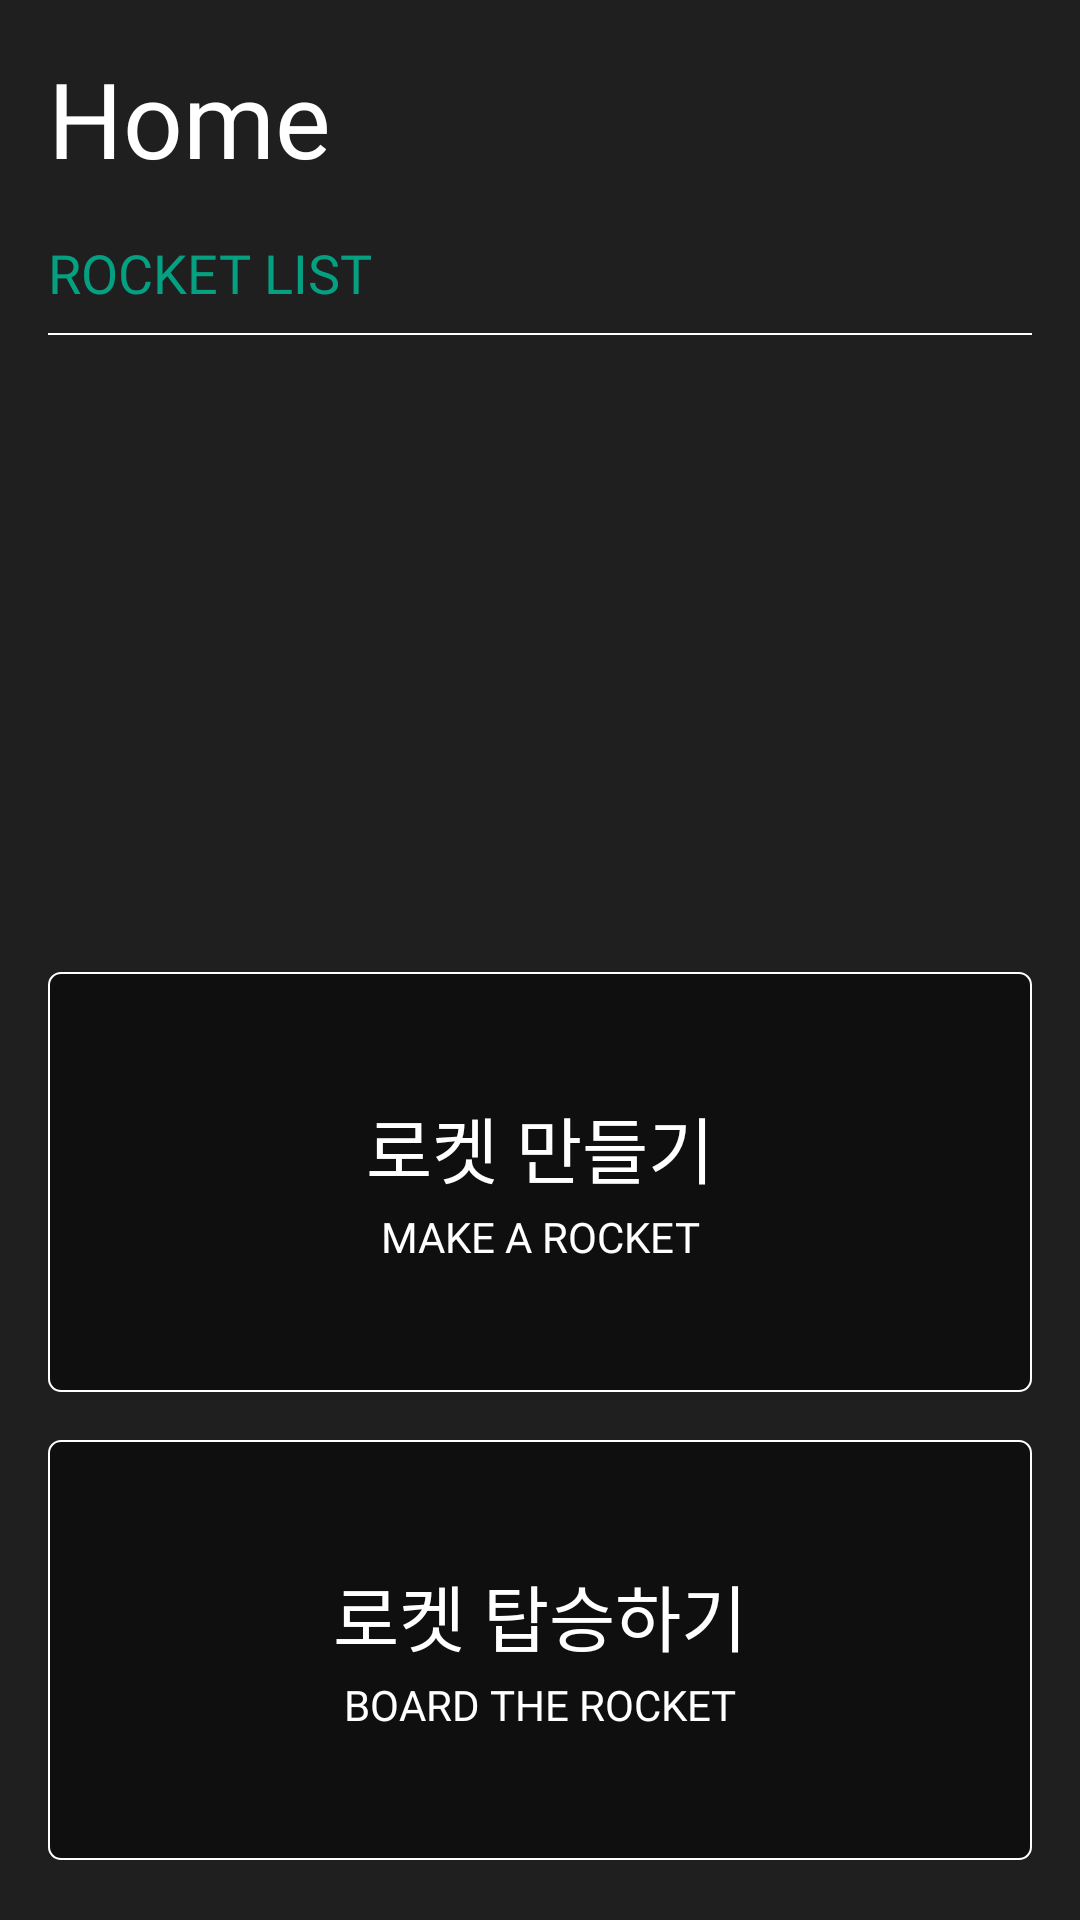

Write the Android layout XML for this screen, with the resource values it uses.
<!-- AndroidManifest.xml: application theme Theme.Voyager -->
<!-- res/layout/activity_main.xml -->
<?xml version="1.0" encoding="utf-8"?>
<layout xmlns:android="http://schemas.android.com/apk/res/android"
    xmlns:app="http://schemas.android.com/apk/res-auto"
    xmlns:tools="http://schemas.android.com/tools">

    <androidx.constraintlayout.widget.ConstraintLayout
        android:layout_width="match_parent"
        android:layout_height="match_parent"
        android:background="@color/background"
        tools:context=".ui.home.MainActivity">

        <TextView
            android:id="@+id/textView3"
            style="@style/Voyager.ProtoMono.SemiBold.18.TextView"
            android:layout_width="wrap_content"
            android:layout_height="wrap_content"
            android:layout_marginStart="16dp"
            android:layout_marginTop="16dp"
            android:text="Home"
            android:textColor="@color/white"
            android:textSize="35sp"
            app:layout_constraintStart_toStartOf="parent"
            app:layout_constraintTop_toTopOf="parent" />

        <TextView
            android:id="@+id/textView4"
            style="@style/Voyager.ProtoMono.SemiBold.18.TextView"
            android:layout_width="wrap_content"
            android:layout_height="wrap_content"
            android:layout_marginStart="16dp"
            android:layout_marginTop="16dp"
            android:text="ROCKET LIST"
            android:textColor="@color/main_color"
            app:layout_constraintStart_toStartOf="parent"
            app:layout_constraintTop_toBottomOf="@+id/textView3" />

        <View
            android:id="@+id/view"
            android:layout_width="0dp"
            android:layout_height="0.5dp"
            android:layout_marginStart="16dp"
            android:layout_marginTop="8dp"
            android:layout_marginEnd="16dp"
            android:background="@color/white"
            app:layout_constraintEnd_toEndOf="parent"
            app:layout_constraintStart_toStartOf="parent"
            app:layout_constraintTop_toBottomOf="@+id/textView4" />

        <androidx.recyclerview.widget.RecyclerView
            android:id="@+id/rv_rocket_list"
            android:layout_width="0dp"
            android:layout_height="0dp"
            android:layout_marginStart="16dp"
            android:layout_marginEnd="16dp"
            android:layout_marginBottom="20dp"
            app:layout_constraintBottom_toTopOf="@+id/btn_make_rocket"
            app:layout_constraintEnd_toEndOf="parent"
            app:layout_constraintStart_toStartOf="parent"
            app:layout_constraintTop_toBottomOf="@+id/view"
            tools:listitem="@layout/item_rocket" />

        <View
            android:id="@+id/btn_board_rocket"
            android:layout_width="0dp"
            android:layout_height="140dp"
            android:layout_marginStart="16dp"
            android:layout_marginEnd="16dp"
            android:layout_marginBottom="20dp"
            android:background="@drawable/choose_btn"
            app:layout_constraintBottom_toBottomOf="parent"
            app:layout_constraintEnd_toEndOf="parent"
            app:layout_constraintStart_toStartOf="parent" />

        <TextView
            android:id="@+id/tv_main"
            android:layout_width="wrap_content"
            android:layout_height="wrap_content"
            android:layout_marginTop="40dp"
            android:layout_marginBottom="64dp"
            android:fontFamily="@font/noto_sans_kr_bold"
            android:text="로켓 탑승하기"
            android:textColor="@color/white"
            android:textSize="24sp"
            app:layout_constraintBottom_toBottomOf="@+id/btn_board_rocket"
            app:layout_constraintEnd_toEndOf="@+id/btn_board_rocket"
            app:layout_constraintStart_toStartOf="@+id/btn_board_rocket"
            app:layout_constraintTop_toTopOf="@+id/btn_board_rocket" />

        <TextView
            android:id="@+id/tv_sub"
            android:layout_width="wrap_content"
            android:layout_height="wrap_content"
            android:layout_marginTop="3dp"
            android:fontFamily="@font/proto_mono_light"
            android:text="BOARD THE ROCKET"
            android:textColor="@color/white"
            android:textSize="14sp"
            app:layout_constraintEnd_toEndOf="@+id/btn_board_rocket"
            app:layout_constraintStart_toStartOf="@+id/btn_board_rocket"
            app:layout_constraintTop_toBottomOf="@+id/tv_main" />

        <View
            android:id="@+id/btn_make_rocket"
            android:layout_width="0dp"
            android:layout_height="140dp"
            android:layout_marginStart="16dp"
            android:layout_marginEnd="16dp"
            android:layout_marginBottom="16dp"
            android:background="@drawable/choose_btn"
            app:layout_constraintBottom_toTopOf="@+id/btn_board_rocket"
            app:layout_constraintEnd_toEndOf="parent"
            app:layout_constraintStart_toStartOf="parent" />

        <TextView
            android:id="@+id/tv_mai"
            android:layout_width="wrap_content"
            android:layout_height="wrap_content"
            android:layout_marginTop="40dp"
            android:layout_marginBottom="64dp"
            android:fontFamily="@font/noto_sans_kr_bold"
            android:text="로켓 만들기"
            android:textColor="@color/white"
            android:textSize="24sp"
            app:layout_constraintBottom_toBottomOf="@+id/btn_make_rocket"
            app:layout_constraintEnd_toEndOf="@+id/btn_make_rocket"
            app:layout_constraintStart_toStartOf="@+id/btn_make_rocket"
            app:layout_constraintTop_toTopOf="@+id/btn_make_rocket" />

        <TextView
            android:id="@+id/tv_su"
            android:layout_width="wrap_content"
            android:layout_height="wrap_content"
            android:layout_marginTop="3dp"
            android:fontFamily="@font/proto_mono_light"
            android:text="MAKE A ROCKET"
            android:textColor="@color/white"
            android:textSize="14sp"
            app:layout_constraintEnd_toEndOf="@+id/btn_make_rocket"
            app:layout_constraintStart_toStartOf="@+id/btn_make_rocket"
            app:layout_constraintTop_toBottomOf="@+id/tv_mai" />

    </androidx.constraintlayout.widget.ConstraintLayout>
</layout>
<!-- res/layout/item_rocket.xml (included above) -->
<?xml version="1.0" encoding="utf-8"?>
<layout xmlns:android="http://schemas.android.com/apk/res/android"
    xmlns:app="http://schemas.android.com/apk/res-auto"
    xmlns:tools="http://schemas.android.com/tools">

    <androidx.constraintlayout.widget.ConstraintLayout
        android:layout_width="match_parent"
        android:layout_height="wrap_content">

        <ImageView
            android:id="@+id/iv_count"
            android:layout_width="24dp"
            android:layout_height="24dp"
            android:src="@drawable/ic_rocket"
            app:layout_constraintBottom_toBottomOf="@+id/tv_waiting_name"
            app:layout_constraintStart_toStartOf="parent"
            app:layout_constraintTop_toTopOf="@+id/tv_waiting_name" />

        <TextView
            android:id="@+id/tv_waiting_name"
            android:layout_width="wrap_content"
            android:layout_height="wrap_content"
            android:layout_marginStart="10dp"
            android:layout_marginTop="10dp"
            android:fontFamily="@font/noto_sans_kr_regular"
            android:text="나로호"
            android:textColor="@color/white"
            android:textSize="18sp"
            app:layout_constraintStart_toEndOf="@+id/iv_count"
            app:layout_constraintTop_toTopOf="parent" />

        <TextView
            android:id="@+id/tv_ready"
            android:layout_width="wrap_content"
            android:layout_height="wrap_content"
            android:fontFamily="@font/noto_sans_kr_regular"
            android:text="탑승 대기"
            android:textColor="@color/white"
            app:layout_constraintBottom_toBottomOf="@+id/tv_waiting_name"
            app:layout_constraintEnd_toEndOf="parent"
            app:layout_constraintTop_toTopOf="@+id/tv_waiting_name" />

        <View
            android:id="@+id/view6"
            android:layout_width="0dp"
            android:layout_height="0.5dp"
            android:layout_marginTop="10dp"
            android:background="@color/white"
            app:layout_constraintEnd_toEndOf="parent"
            app:layout_constraintStart_toStartOf="parent"
            app:layout_constraintTop_toBottomOf="@+id/tv_waiting_name" />
    </androidx.constraintlayout.widget.ConstraintLayout>
</layout>
<!-- resources referenced by this layout -->
<resources>
  <color name="background">#1F1F1F</color>
  <color name="main_color">#05A082</color>
  <color name="white">#FFFFFFFF</color>
  <!-- drawable choose_btn (drawable) -->
  <?xml version="1.0" encoding="utf-8"?>
  <shape xmlns:android="http://schemas.android.com/apk/res/android"
      android:shape="rectangle">
      <solid android:color="#80000000" />
  
      <stroke
          android:width="0.5dp"
          android:color="@color/white"/>
      <corners android:radius="4dp" />
  </shape>
  <!-- drawable ic_rocket: vector/xml drawable (drawable, 2398 chars, omitted) -->
  <style name="Voyager.ProtoMono.SemiBold.18.TextView" parent="Widget.MaterialComponents.TextView">
          <item name="fontFamily">@font/proto_mono_semi_bold</item>
          <item name="android:textSize">18sp</item>
      </style>
  <style name="Theme.Voyager" parent="Theme.MaterialComponents.DayNight.NoActionBar">
          
          <item name="colorPrimary">@color/black</item>
          <item name="colorPrimaryVariant">@color/background</item>
          <item name="colorOnPrimary">@color/white</item>
          
          <item name="colorSecondary">@color/teal_200</item>
          <item name="colorSecondaryVariant">@color/teal_700</item>
          <item name="colorOnSecondary">@color/black</item>
          
          <item name="android:statusBarColor" tools:targetApi="l">?attr/colorPrimaryVariant</item>
          
      </style>
  <color name="black">#FF000000</color>
  <color name="teal_200">#FF03DAC5</color>
  <color name="teal_700">#FF018786</color>
</resources>
